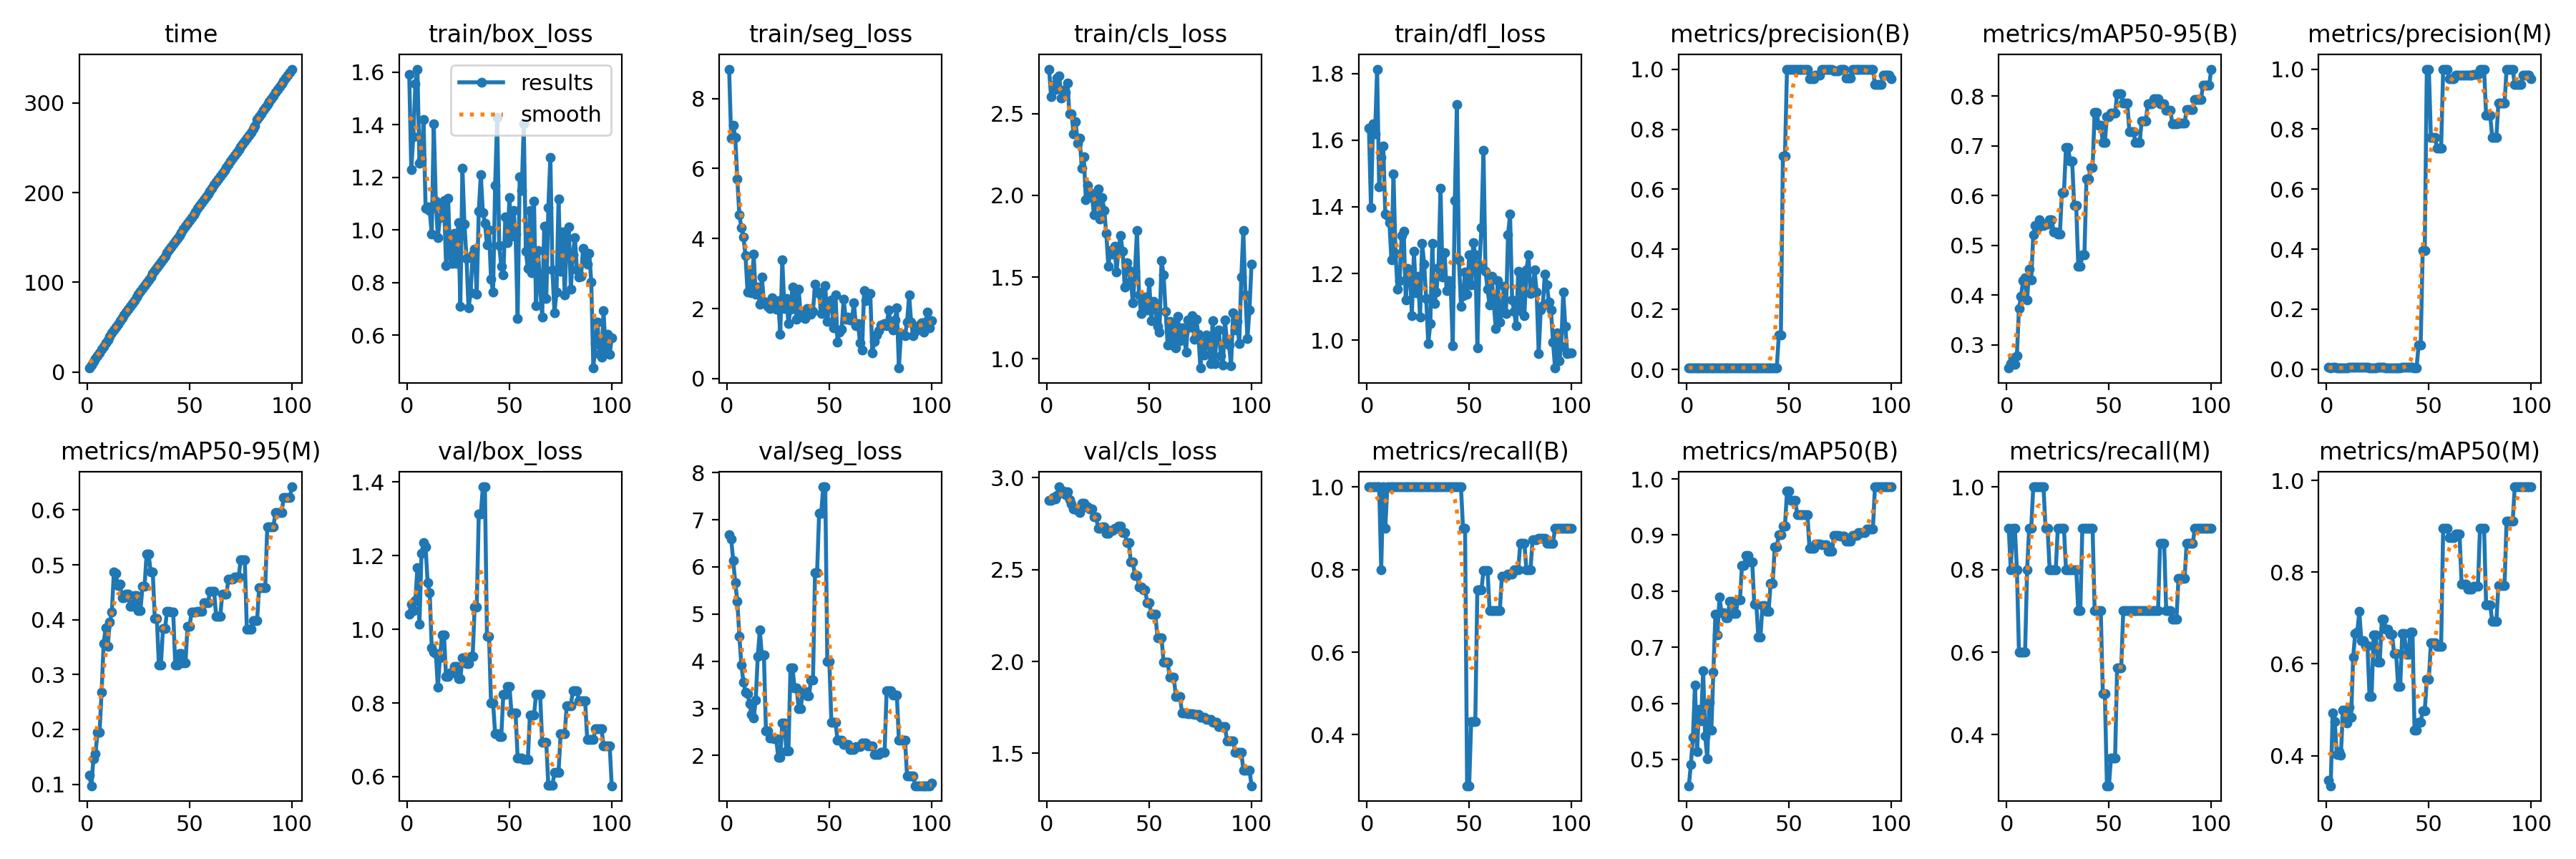

Data behind this chart, as committed beside it:
epoch, time, train/box_loss, train/seg_loss, train/cls_loss, train/dfl_loss, metrics/precision(B), metrics/recall(B), metrics/mAP50(B), metrics/mAP50-95(B), metrics/precision(M), metrics/recall(M), metrics/mAP50(M), metrics/mAP50-95(M), val/box_loss, val/seg_loss, val/cls_loss, val/dfl_loss, lr/pg0, lr/pg1, lr/pg2
1, 4.518, 1.59, 8.841, 2.772, 1.637, 0.00667, 1, 0.4531, 0.253, 0.006, 0.9, 0.3466, 0.116, 1.041, 6.68, 2.877, 1.229, 0, 0, 0
2, 8.099, 1.23, 6.864, 2.606, 1.397, 0.00667, 1, 0.491, 0.2612, 0.00533, 0.8, 0.3344, 0.09719, 1.069, 6.593, 2.878, 1.252, 1.9802e-05, 1.9802e-05, 1.9802e-05
3, 11.48, 1.355, 7.239, 2.673, 1.649, 0.00667, 1, 0.539, 0.2731, 0.006, 0.9, 0.4927, 0.1466, 1.052, 6.131, 2.891, 1.235, 3.9208e-05, 3.9208e-05, 3.9208e-05
4, 14.82, 1.555, 6.89, 2.648, 1.619, 0.00667, 1, 0.6327, 0.2605, 0.006, 0.9, 0.4747, 0.1549, 1.079, 5.662, 2.886, 1.263, 5.8218e-05, 5.8218e-05, 5.8218e-05
5, 18.15, 1.612, 5.701, 2.719, 1.813, 0.00667, 1, 0.514, 0.2783, 0.00533, 0.8, 0.4027, 0.1941, 1.168, 5.277, 2.905, 1.309, 7.6832e-05, 7.6832e-05, 7.6832e-05
6, 21.45, 1.253, 4.685, 2.729, 1.461, 0.00667, 1, 0.5894, 0.373, 0.004, 0.6, 0.4087, 0.1952, 1.014, 4.532, 2.95, 1.256, 9.505e-05, 9.505e-05, 9.505e-05
7, 25.08, 1.267, 4.302, 2.595, 1.548, 0.00533, 0.8, 0.5682, 0.3968, 0.004, 0.6, 0.4017, 0.2682, 1.207, 3.913, 2.929, 1.45, 0.0001129, 0.0001129, 0.0001129
8, 28.94, 1.42, 4.047, 2.641, 1.582, 0.00667, 1, 0.6582, 0.4282, 0.004, 0.6, 0.4994, 0.3569, 1.236, 3.557, 2.927, 1.485, 0.0001303, 0.0001303, 0.0001303
9, 32.56, 1.083, 3.509, 2.628, 1.379, 0.006, 0.9, 0.5422, 0.4349, 0.004, 0.6, 0.4828, 0.3854, 1.224, 3.345, 2.907, 1.37, 0.0001473, 0.0001473, 0.0001473
10, 36, 1.088, 2.476, 2.687, 1.374, 0.00667, 1, 0.5015, 0.3904, 0.00533, 0.8, 0.4713, 0.351, 1.127, 3.309, 2.925, 1.279, 0.000164, 0.000164, 0.000164
11, 39.45, 1.075, 2.995, 2.497, 1.353, 0.00667, 1, 0.6015, 0.452, 0.006, 0.9, 0.5047, 0.3956, 1.1, 3.1, 2.879, 1.253, 0.0001802, 0.0001802, 0.0001802
12, 43.44, 0.9837, 2.443, 2.5, 1.242, 0.00667, 1, 0.5517, 0.4304, 0.006, 0.9, 0.4834, 0.4133, 0.9505, 2.867, 2.856, 1.172, 0.000196, 0.000196, 0.000196
13, 46.92, 1.405, 3.546, 2.377, 1.498, 0.00667, 1, 0.6558, 0.5211, 0.00667, 1, 0.6149, 0.4868, 0.9386, 2.793, 2.828, 1.12, 0.0002115, 0.0002115, 0.0002115
14, 50.26, 1.11, 2.402, 2.452, 1.26, 0.00667, 1, 0.7588, 0.54, 0.00667, 1, 0.6663, 0.484, 0.9352, 3.182, 2.829, 1.103, 0.0002265, 0.0002265, 0.0002265
15, 53.68, 0.9718, 2.605, 2.319, 1.153, 0.00667, 1, 0.7224, 0.5345, 0.00667, 1, 0.6692, 0.4619, 0.842, 4.099, 2.823, 1.055, 0.0002412, 0.0002412, 0.0002412
16, 56.96, 1.047, 2.121, 2.35, 1.18, 0.00667, 1, 0.7895, 0.5513, 0.00667, 1, 0.7143, 0.4644, 0.9222, 4.658, 2.811, 1.103, 0.0002555, 0.0002555, 0.0002555
17, 60.26, 1.084, 2.903, 2.168, 1.314, 0.00667, 1, 0.7611, 0.5398, 0.00667, 1, 0.6503, 0.4405, 0.9845, 4.126, 2.86, 1.173, 0.0002693, 0.0002693, 0.0002693
18, 63.43, 1.113, 2.177, 2.235, 1.328, 0.00667, 1, 0.7611, 0.5398, 0.00667, 1, 0.6503, 0.4405, 0.9845, 4.126, 2.86, 1.173, 0.0002828, 0.0002828, 0.0002828
19, 66.74, 0.866, 2.183, 1.975, 1.121, 0.00667, 1, 0.7526, 0.5428, 0.006, 0.9, 0.6396, 0.4469, 0.8718, 2.529, 2.843, 1.14, 0.0002958, 0.0002958, 0.0002958
20, 70.02, 1.121, 2.07, 2.061, 1.215, 0.00667, 1, 0.7526, 0.5428, 0.006, 0.9, 0.6396, 0.4469, 0.8718, 2.529, 2.843, 1.14, 0.0003085, 0.0003085, 0.0003085
21, 73.34, 0.9019, 1.992, 2.017, 1.209, 0.00667, 1, 0.782, 0.5517, 0.00533, 0.8, 0.5293, 0.424, 0.881, 2.37, 2.83, 1.147, 0.0003208, 0.0003208, 0.0003208
22, 76.61, 0.8718, 2.308, 1.994, 1.074, 0.00667, 1, 0.782, 0.5517, 0.00533, 0.8, 0.5293, 0.424, 0.881, 2.37, 2.83, 1.147, 0.0003327, 0.0003327, 0.0003327
23, 79.96, 0.9882, 2.061, 1.88, 1.266, 0.00667, 1, 0.7603, 0.5262, 0.00533, 0.8, 0.6632, 0.4439, 0.8984, 2.363, 2.787, 1.18, 0.0003442, 0.0003442, 0.0003442
24, 83.24, 0.8736, 1.976, 1.977, 1.143, 0.00667, 1, 0.7603, 0.5262, 0.00533, 0.8, 0.6632, 0.4439, 0.8984, 2.363, 2.787, 1.18, 0.0003553, 0.0003553, 0.0003553
25, 86.57, 1.029, 2.224, 2.038, 1.192, 0.00667, 1, 0.7842, 0.522, 0.006, 0.9, 0.6033, 0.417, 0.8653, 1.968, 2.725, 1.185, 0.000366, 0.000366, 0.000366
26, 89.76, 0.7099, 1.267, 1.853, 1.069, 0.00667, 1, 0.7842, 0.522, 0.006, 0.9, 0.6033, 0.417, 0.8653, 1.968, 2.725, 1.185, 0.0003763, 0.0003763, 0.0003763
27, 93.11, 1.235, 3.401, 1.984, 1.291, 0.00667, 1, 0.8459, 0.6061, 0.006, 0.9, 0.6969, 0.4612, 0.9234, 2.696, 2.732, 1.203, 0.0003862, 0.0003862, 0.0003862
28, 96.36, 1.022, 2.001, 1.908, 1.228, 0.00667, 1, 0.8459, 0.6061, 0.006, 0.9, 0.6969, 0.4612, 0.9234, 2.696, 2.732, 1.203, 0.0003957, 0.0003957, 0.0003957
29, 99.7, 0.8932, 2.297, 1.766, 1.124, 0.00667, 1, 0.8633, 0.6974, 0.00533, 0.8, 0.6762, 0.5191, 0.9078, 2.103, 2.696, 1.138, 0.0004048, 0.0004048, 0.0004048
30, 103, 0.703, 1.574, 1.566, 0.9892, 0.00667, 1, 0.8633, 0.6974, 0.00533, 0.8, 0.6762, 0.5191, 0.9078, 2.103, 2.696, 1.138, 0.0004135, 0.0004135, 0.0004135
31, 106.3, 0.7613, 1.989, 1.662, 1.05, 0.00667, 1, 0.8515, 0.6701, 0.00533, 0.8, 0.6651, 0.4876, 0.9273, 3.853, 2.713, 1.16, 0.0004218, 0.0004218, 0.0004218
32, 109.6, 0.9075, 2.606, 1.639, 1.291, 0.00667, 1, 0.8515, 0.6701, 0.00533, 0.8, 0.6651, 0.4876, 0.9273, 3.853, 2.713, 1.16, 0.0004297, 0.0004297, 0.0004297
33, 113, 0.9264, 2.315, 1.691, 1.109, 0.00667, 1, 0.7761, 0.5796, 0.00533, 0.8, 0.6227, 0.4022, 1.061, 3.434, 2.724, 1.26, 0.0004372, 0.0004372, 0.0004372
34, 116.2, 0.7564, 1.685, 1.532, 1.145, 0.00667, 1, 0.7761, 0.5796, 0.00533, 0.8, 0.6227, 0.4022, 1.061, 3.434, 2.724, 1.26, 0.0004444, 0.0004444, 0.0004444
35, 119.7, 1.073, 2.553, 1.674, 1.218, 0.00667, 1, 0.7177, 0.457, 0.00467, 0.7, 0.55, 0.3176, 1.313, 3.001, 2.736, 1.403, 0.0004511, 0.0004511, 0.0004511
36, 122.9, 1.211, 1.783, 1.753, 1.456, 0.00667, 1, 0.7177, 0.457, 0.00467, 0.7, 0.55, 0.3176, 1.313, 3.001, 2.736, 1.403, 0.0004574, 0.0004574, 0.0004574
37, 126.2, 1.066, 1.871, 1.657, 1.191, 0.00667, 1, 0.7736, 0.4801, 0.006, 0.9, 0.6661, 0.3839, 1.387, 3.365, 2.702, 1.491, 0.0004634, 0.0004634, 0.0004634
38, 129.4, 1.027, 1.723, 1.44, 1.262, 0.00667, 1, 0.7736, 0.4801, 0.006, 0.9, 0.6661, 0.3839, 1.387, 3.365, 2.702, 1.491, 0.0004689, 0.0004689, 0.0004689
39, 132.8, 0.9444, 2, 1.587, 1.148, 0.00667, 1, 0.764, 0.6328, 0.006, 0.9, 0.6207, 0.415, 0.981, 3.264, 2.647, 1.182, 0.0004741, 0.0004741, 0.0004741
40, 136.2, 1.001, 1.923, 1.54, 1.179, 0.00667, 1, 0.764, 0.6328, 0.006, 0.9, 0.6207, 0.415, 0.981, 3.264, 2.647, 1.182, 0.0004788, 0.0004788, 0.0004788
41, 139.6, 0.8122, 1.841, 1.476, 1.16, 0.00667, 1, 0.8136, 0.6559, 0.006, 0.9, 0.6693, 0.414, 0.8, 3.596, 2.54, 1.058, 0.0004832, 0.0004832, 0.0004832
42, 142.8, 0.7639, 1.925, 1.343, 0.9836, 0.00667, 1, 0.8136, 0.6559, 0.006, 0.9, 0.6693, 0.414, 0.8, 3.596, 2.54, 1.058, 0.0004872, 0.0004872, 0.0004872
43, 146, 1.168, 2.689, 1.535, 1.418, 0.00667, 1, 0.8785, 0.7673, 0.00467, 0.7, 0.4556, 0.3175, 0.7165, 5.878, 2.469, 1.015, 0.0004907, 0.0004907, 0.0004907
44, 149.2, 1.428, 2.495, 1.785, 1.707, 0.00667, 1, 0.8785, 0.7673, 0.00467, 0.7, 0.4556, 0.3175, 0.7165, 5.878, 2.469, 1.015, 0.0004939, 0.0004939, 0.0004939
45, 152.6, 0.9399, 2.439, 1.391, 1.241, 0.1146, 1, 0.9006, 0.741, 0.08019, 0.7, 0.4732, 0.3384, 0.7094, 7.132, 2.407, 1.083, 0.0004967, 0.0004967, 0.0004967
46, 155.8, 0.8624, 1.85, 1.278, 1.102, 0.1146, 1, 0.9006, 0.741, 0.08019, 0.7, 0.4732, 0.3384, 0.7094, 7.132, 2.407, 1.083, 0.0004991, 0.0004991, 0.0004991
47, 159.3, 0.8282, 2.049, 1.349, 1.134, 0.7116, 0.9, 0.9154, 0.7066, 0.3953, 0.5, 0.4983, 0.3212, 0.8241, 7.7, 2.39, 1.169, 0.000501, 0.000501, 0.000501
48, 162.6, 1.051, 2.648, 1.379, 1.204, 0.7116, 0.9, 0.9154, 0.7066, 0.3953, 0.5, 0.4983, 0.3212, 0.8241, 7.7, 2.39, 1.169, 0.0005026, 0.0005026, 0.0005026
49, 165.8, 0.9519, 1.623, 1.299, 1.138, 1, 0.2767, 0.9783, 0.7592, 1, 0.2767, 0.5664, 0.3873, 0.8452, 3.989, 2.321, 1.141, 0.0005038, 0.0005038, 0.0005038
50, 169.1, 1.123, 2.199, 1.471, 1.256, 1, 0.2767, 0.9783, 0.7592, 1, 0.2767, 0.5664, 0.3873, 0.8452, 3.989, 2.321, 1.141, 0.0005046, 0.0005046, 0.0005046
51, 172.4, 0.9756, 2.256, 1.233, 1.165, 1, 0.4314, 0.9619, 0.7653, 0.772, 0.3439, 0.6453, 0.4145, 0.7726, 2.709, 2.256, 1.104, 0.000505, 0.000505, 0.000505
52, 175.7, 1.074, 1.441, 1.352, 1.292, 1, 0.4314, 0.9619, 0.7653, 0.772, 0.3439, 0.6453, 0.4145, 0.7726, 2.709, 2.256, 1.104, 0.000505, 0.000505, 0.000505
53, 178.9, 0.9834, 2.389, 1.325, 1.256, 1, 0.4314, 0.9619, 0.7653, 0.772, 0.3439, 0.6453, 0.4145, 0.7726, 2.709, 2.256, 1.104, 0.0005046, 0.0005046, 0.0005046
54, 182.2, 0.6634, 1.043, 1.198, 0.9779, 1, 0.7501, 0.9367, 0.8044, 0.7363, 0.5617, 0.6379, 0.4149, 0.6513, 2.327, 2.129, 1.046, 0.0005038, 0.0005038, 0.0005038
55, 185.5, 1.201, 1.335, 1.165, 1.223, 1, 0.7501, 0.9367, 0.8044, 0.7363, 0.5617, 0.6379, 0.4149, 0.6513, 2.327, 2.129, 1.046, 0.0005026, 0.0005026, 0.0005026
56, 188.8, 1.151, 1.416, 1.603, 1.339, 1, 0.7501, 0.9367, 0.8044, 0.7363, 0.5617, 0.6379, 0.4149, 0.6513, 2.327, 2.129, 1.046, 0.000501, 0.000501, 0.000501
57, 192.1, 1.403, 2.268, 1.516, 1.57, 1, 0.7974, 0.9356, 0.7862, 0.9991, 0.7, 0.8958, 0.4314, 0.647, 2.235, 1.997, 1.051, 0.0004991, 0.0004991, 0.0004991
58, 195.5, 0.9183, 1.694, 1.291, 1.207, 1, 0.7974, 0.9356, 0.7862, 0.9991, 0.7, 0.8958, 0.4314, 0.647, 2.235, 1.997, 1.051, 0.0004967, 0.0004967, 0.0004967
59, 198.7, 0.8537, 1.763, 1.085, 1.152, 1, 0.7974, 0.9356, 0.7862, 0.9991, 0.7, 0.8958, 0.4314, 0.647, 2.235, 1.997, 1.051, 0.0004939, 0.0004939, 0.0004939
60, 202, 1.075, 1.681, 1.227, 1.106, 0.9675, 0.7, 0.8756, 0.7278, 0.9675, 0.7, 0.8756, 0.4512, 0.7679, 2.124, 1.913, 1.095, 0.0004908, 0.0004908, 0.0004908
... 40 more rows
